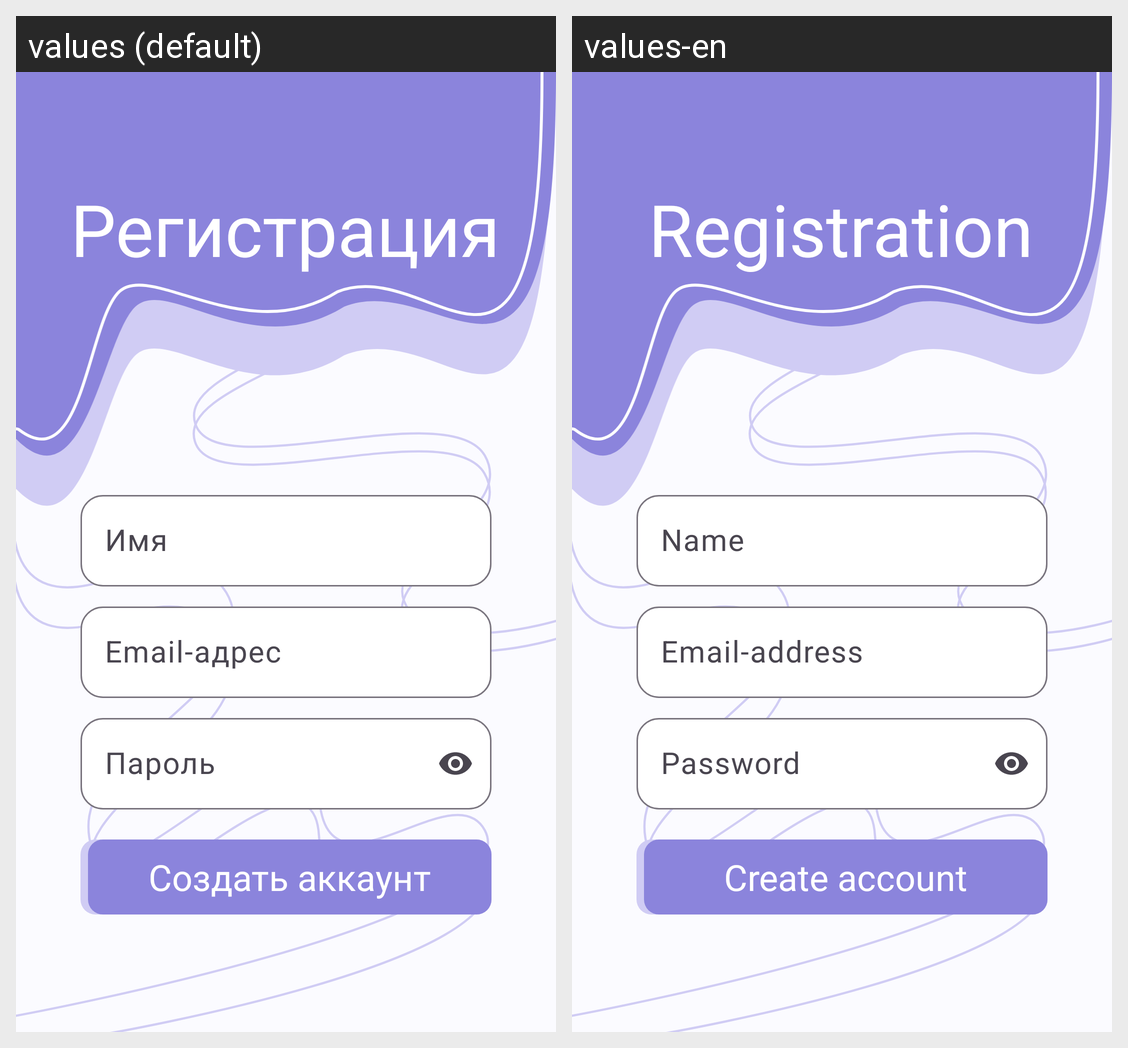

The Android screen above is rendered under two locales of the same app. Produce the string resources it draws, with the default and per-locale values.
Android screen res/layout/activity_registration.xml rendered under 2 locales, left to right: values (default), values-en. Device: Nexus 5 (rendered at 1080×1920; each locale shown at half size, 540×960, under a caption strip naming it); theme Base.Theme.ToDoSimple.
Strings drawn on this screen, with the default value and each locale's value (text and hints the layout hard-codes, and strings that could not be matched under every locale, appear in the picture but are not listed):

registration
  values: Регистрация
  values-en: Registration

name
  values: Имя
  values-en: Name

email
  values: Email-адрес
  values-en: Email-address

password
  values: Пароль
  values-en: Password

createAccount
  values: Создать аккаунт
  values-en: Create account
